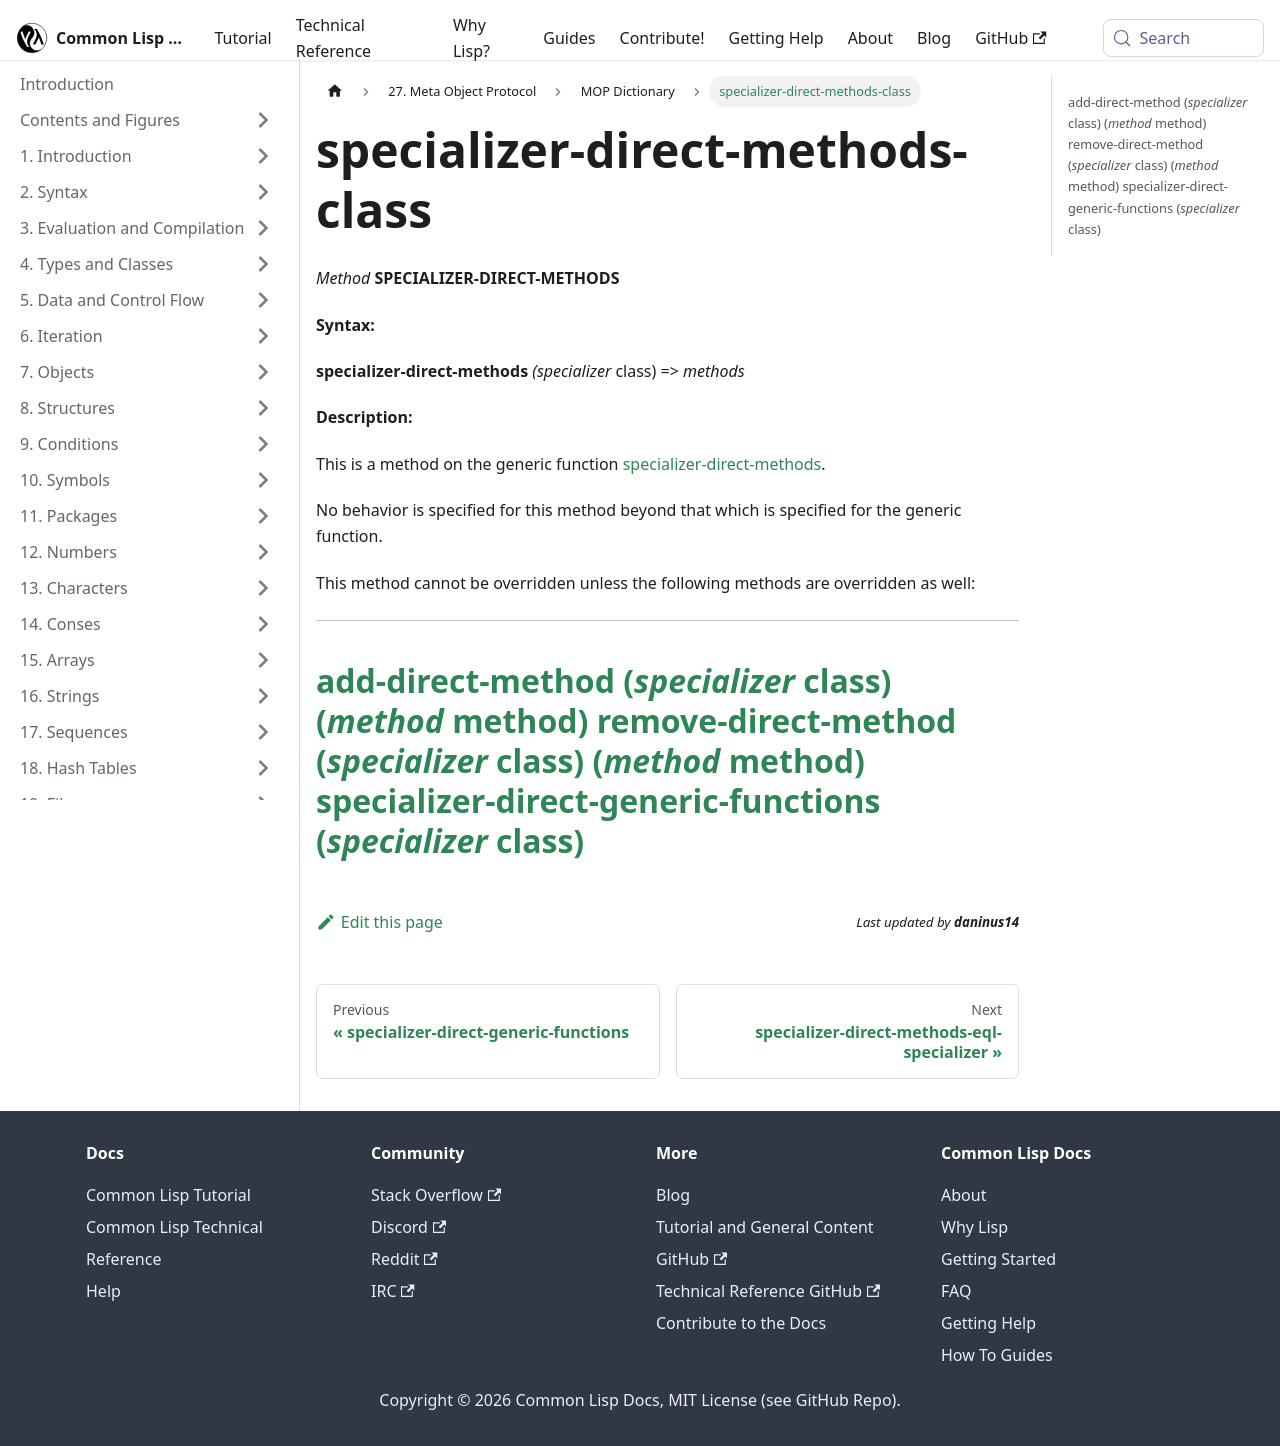

repository: lisp-docs/cl-language-reference · page: meta-object-protocol/dictionary/specializer-direct-methods-class.html · generator: docusaurus

specializer-direct-methods-class
================================

*Method* **SPECIALIZER-DIRECT-METHODS**

**Syntax:**

**specializer-direct-methods** *(specializer* class) => *methods*

**Description:**

This is a method on the generic function [specializer-direct-methods](/meta-object-protocol/dictionary/specializer-direct-methods).

No behavior is specified for this method beyond that which is specified for the generic function.

This method cannot be overridden unless the following methods are overridden as well:

  -------------------------------------------------------------------------------------------------------------
  [add-direct-method (*specializer* class) (*method* method)](/meta-object-protocol/dictionary/add-direct-method-class)
  [remove-direct-method (*specializer* class) (*method* method)](/meta-object-protocol/dictionary/remove-direct-method-class)
  [specializer-direct-generic-functions (*specializer* class)](/meta-object-protocol/dictionary/specializer-direct-generic-functions-class)
  -------------------------------------------------------------------------------------------------------------
